Run: headless pygame with SDL's dummy video driver; simulated clock (each Clock.tick advances the game by its frame time, no real sleeping); random seed 0; keys injected as events and as key.get_pressed() state; no mouse input.
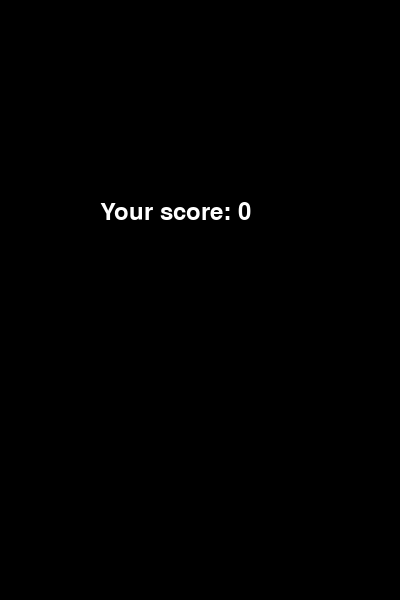
Frame 1 of 1 · flips 1–60 · no input (game ended)

The pygame program that drew these frames:

import pygame
from time import sleep

pygame.init()

WIDTH, HEIGHT = 400, 600
win = pygame.display.set_mode((WIDTH, HEIGHT))
pygame.display.set_caption("My Game")

clock = pygame.time.Clock()

bound = 5
c2s = 30
white = (255, 255, 255)
black = (0, 0, 0)

# М'яч
r = 10
x, y = WIDTH // 2, HEIGHT // 2
vx, vy = 5, 5

# Межі
border_l = bound + r
border_r = WIDTH - bound - r
border_u = bound + r
border_d = HEIGHT - r

# Майданчик
height = 10
width = 80
xp = (WIDTH - width) // 2
yp = HEIGHT - height
vp = 10

# Очки
score = 0
num = 1.5


def drawScore():
    win.fill(black)
    font = pygame.font.Font(None, 36)
    text = font.render("Your score: " + str(score), True, white)
    win.blit(text, (WIDTH // 2 - 100, HEIGHT // 3))
    pygame.display.update()


def drawWindow():
    win.fill(black)

    pygame.draw.rect(win, white, (0, 0, WIDTH, bound))
    pygame.draw.rect(win, white, (0, 0, bound, HEIGHT))
    pygame.draw.rect(win, white, (WIDTH - bound, 0, bound, HEIGHT))

    pygame.draw.rect(win, white, (xp, yp, width, height))
    pygame.draw.circle(win, white, (int(x), int(y)), r)

    pygame.display.update()


run = True

while run:
    clock.tick(c2s)

    for event in pygame.event.get():
        if event.type == pygame.QUIT:
            run = False

    if not run:
        break

    keys = pygame.key.get_pressed()

    if keys[pygame.K_LEFT] and xp > bound:
        xp -= vp

    if keys[pygame.K_RIGHT] and xp < WIDTH - width - bound:
        xp += vp

    if x + vx < border_l or x + vx > border_r:
        vx = -vx

    if y + vy < border_u:
        vy = -vy

    if vy > 0 and y + vy + r >= yp:
        if xp - r <= x + vx <= xp + width + r:
            vy = -abs(vy)
            score += 1
            vx *= num
            vy *= num
        else:
            drawScore()
            sleep(10)
            run = False
            break

    x += vx
    y += vy

    drawWindow()

pygame.quit()
